Photos from the image-classification dataset "data" in the GitHub repository Varalakshmi-5/Multiple-Disease-Prediction-System-With-Simple-Medical-Chatbot. Its 2 classes are: infected, not infected.

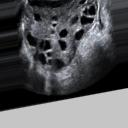
Label: infected

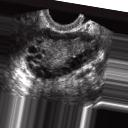
Label: infected

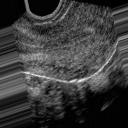
Label: not infected

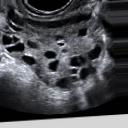
Label: infected

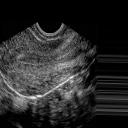
Label: not infected

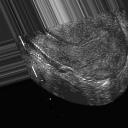
Label: not infected
